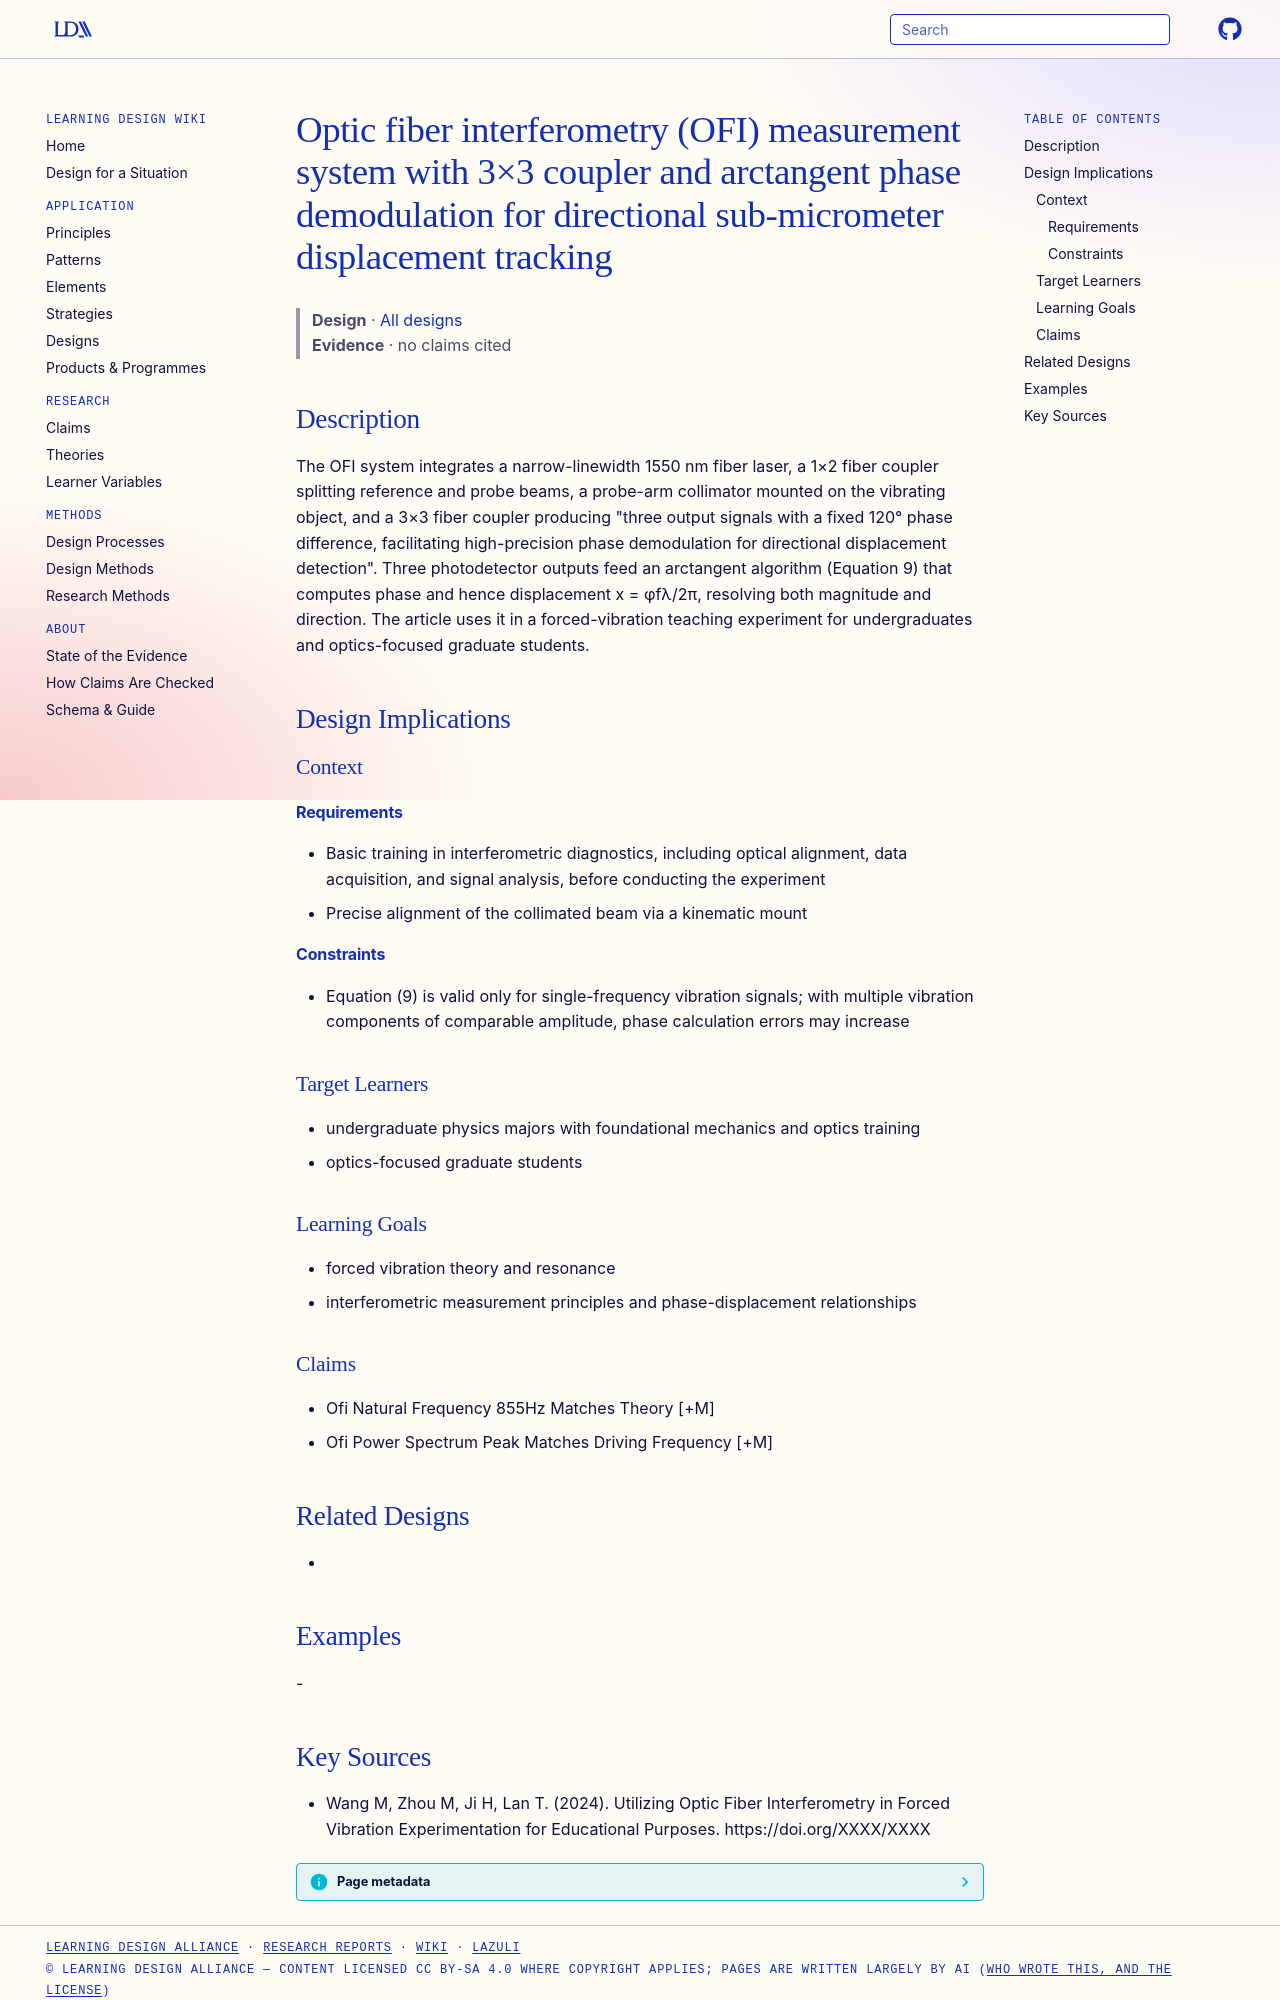

repository: Learning-Design-Alliance/learning-wiki · page: designs/ofi-3x3-coupler-arctangent-demodulation-system/index.html · generator: mkdocs

---
type: design
id: ofi-3x3-coupler-arctangent-demodulation-system
title: Optic fiber interferometry (OFI) measurement system with 3×3 coupler and arctangent phase demodulation for directional sub-micrometer displacement tracking
description: "The OFI system integrates a narrow-linewidth 1550 nm fiber laser, a 1×2 fiber coupler splitting reference and probe beams, a probe-arm collimator mounted on the vibrating object, and a 3×3 fiber coupler producing \"thr..."
status: review
generated:
  by: "process:settle-candidates"
  at: 2026-11-21
sources:
  - id: wang-m-2024
    resource: "https://doi.org/XXXX/XXXX"
    title: "Wang M, Zhou M, Ji H, Lan T. (2024). Utilizing Optic Fiber Interferometry in Forced Vibration Experimentation for Educational Purposes. https://doi.org/XXXX/XXXX"
    author: Wang M, Zhou M, Ji H, Lan T
---

# Optic fiber interferometry (OFI) measurement system with 3×3 coupler and arctangent phase demodulation for directional sub-micrometer displacement tracking

> **Design** · [All designs](index.md)
> **Evidence** · no claims cited

## Description
The OFI system integrates a narrow-linewidth 1550 nm fiber laser, a 1×2 fiber coupler splitting reference and probe beams, a probe-arm collimator mounted on the vibrating object, and a 3×3 fiber coupler producing "three output signals with a fixed 120°  phase difference, facilitating high-precision phase demodulation for directional displacement detection". Three photodetector outputs feed an arctangent algorithm (Equation 9) that computes phase and hence displacement x = φfλ/2π, resolving both magnitude and direction. The article uses it in a forced-vibration teaching experiment for undergraduates and optics-focused graduate students.

## Design Implications

### Context
#### Requirements
- Basic training in interferometric diagnostics, including optical alignment, data acquisition, and signal analysis, before conducting the experiment
- Precise alignment of the collimated beam via a kinematic mount
#### Constraints
- Equation (9) is valid only for single-frequency vibration signals; with multiple vibration components of comparable amplitude, phase calculation errors may increase

### Target Learners
- undergraduate physics majors with foundational mechanics and optics training
- optics-focused graduate students

### Learning Goals
- forced vibration theory and resonance
- interferometric measurement principles and phase-displacement relationships

### Claims
- Ofi Natural Frequency 855Hz Matches Theory [+M]
- Ofi Power Spectrum Peak Matches Driving Frequency [+M]

## Related Designs
- 

## Examples
-
